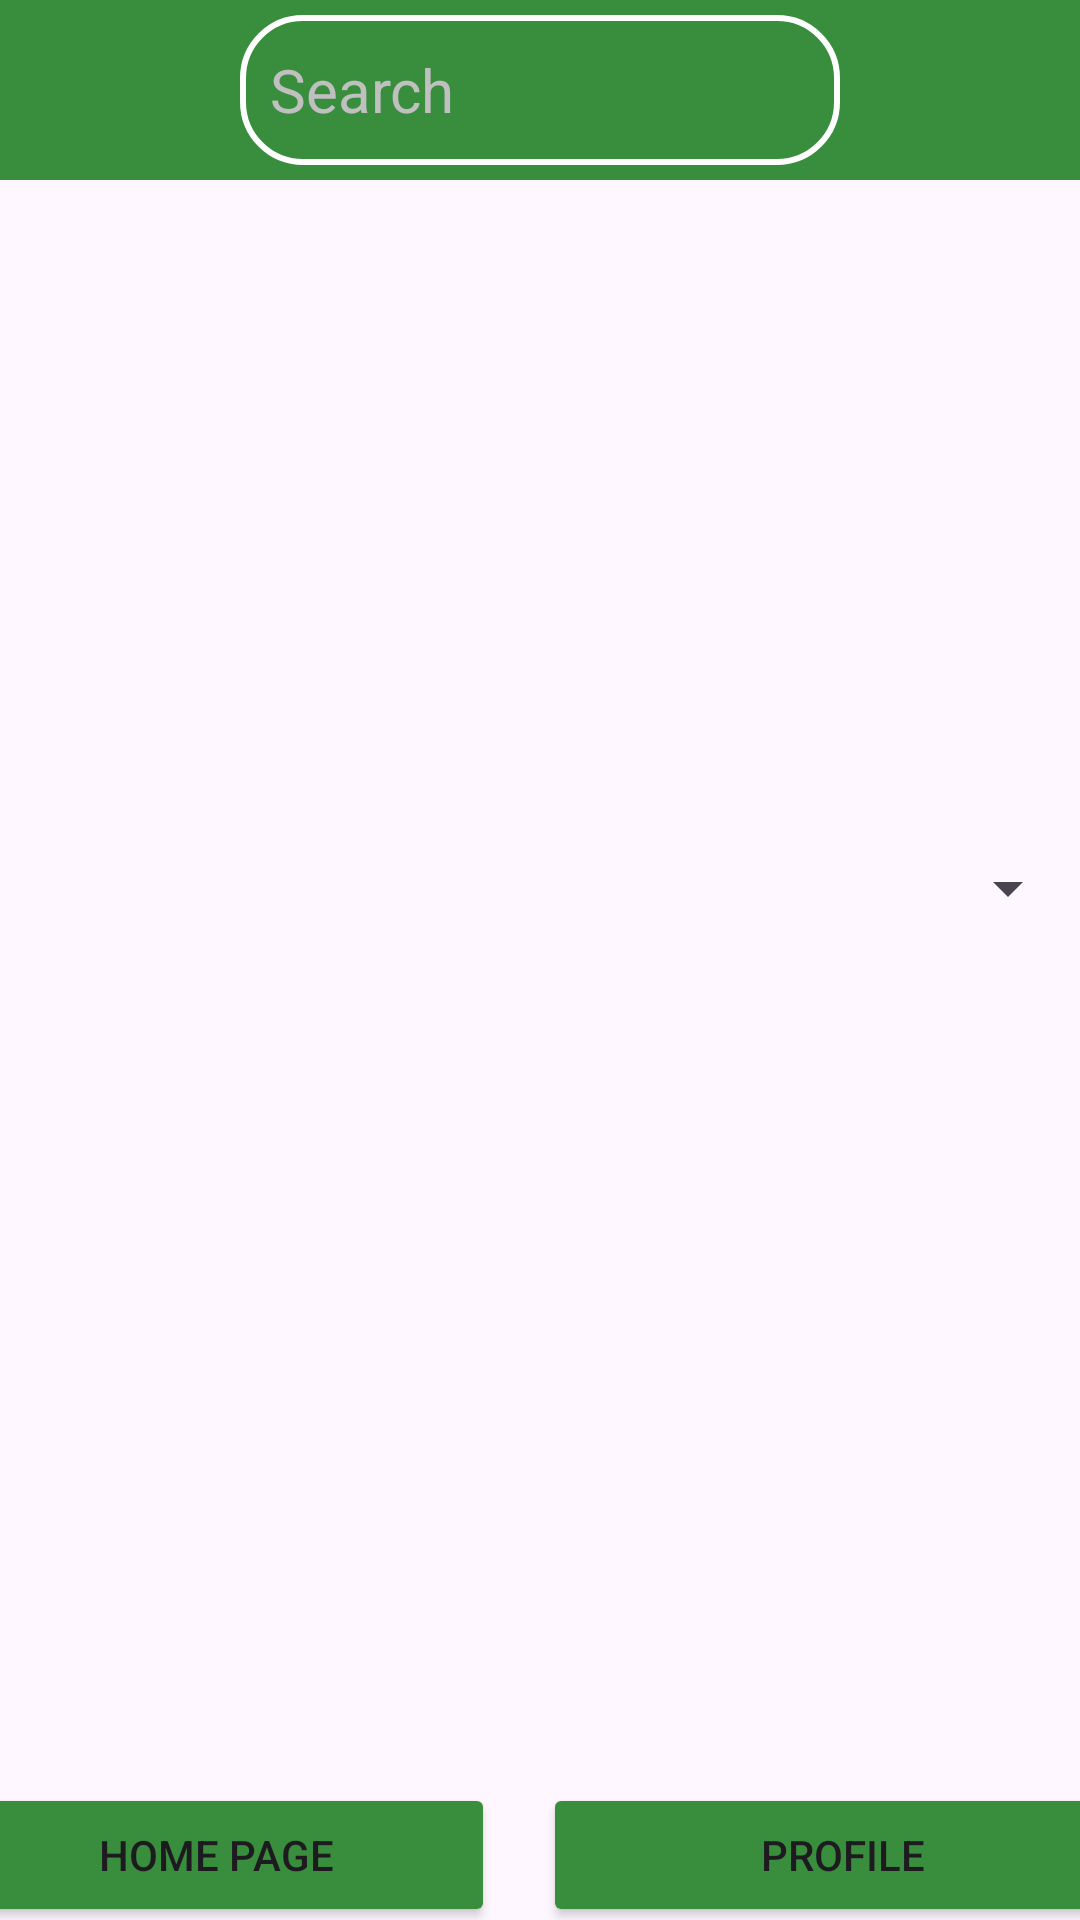

Produce the Android XML layout that renders to this screen, including the resource entries it uses.
<!-- AndroidManifest.xml: application theme Theme.Group04_ReadBookOnline -->
<!-- res/layout/activity_main.xml -->
<?xml version="1.0" encoding="utf-8"?>
<LinearLayout xmlns:android="http://schemas.android.com/apk/res/android"
    xmlns:app="http://schemas.android.com/apk/res-auto"
    xmlns:tools="http://schemas.android.com/tools"
    android:layout_width="match_parent"
    android:layout_height="match_parent"
    android:orientation="vertical"
    tools:context=".MainActivity">

    <RelativeLayout
        android:layout_width="match_parent"
        android:layout_height="60dp"
        android:background="@color/green"
        android:gravity="center">

        <EditText
            android:id="@+id/editTextSearch"
            android:layout_width="318dp"
            android:layout_height="match_parent"
            android:layout_marginLeft="80dp"
            android:layout_marginTop="5dp"
            android:layout_marginRight="80dp"
            android:layout_marginBottom="5dp"
            android:background="@drawable/bg_edit"
            android:drawableLeft="@drawable/baseline_search_24"
            android:drawablePadding="4dp"
            android:gravity="center_vertical"
            android:hint="Search"
            android:paddingLeft="10dp"
            android:paddingRight="10dp"
            android:textColor="#ffff"
            android:textColorHint="#c0c0c0"
            android:textSize="20dp" />
    </RelativeLayout>

    
    <androidx.viewpager2.widget.ViewPager2
        android:id="@+id/viewPagerAds"
        android:layout_width="match_parent"
        android:layout_height="200dp"
        android:layout_margin="8dp" />

    <Spinner
        android:id="@+id/spinnerCategory"
        android:layout_width="match_parent"
        android:layout_height="wrap_content"
        android:layout_marginTop="8dp" />



    <ListView
        android:id="@+id/DSSach"
        android:layout_width="match_parent"
        android:layout_height="0dp"
        android:layout_weight="1" />

    <LinearLayout
        android:layout_width="match_parent"
        android:layout_height="wrap_content"
        android:gravity="center"
        android:orientation="horizontal">

        <Button
            android:id="@+id/btnHome"
            android:layout_width="186dp"
            android:layout_height="wrap_content"
            android:layout_gravity="center"
            android:layout_marginTop="5dp"
            android:backgroundTint="@color/green"
            android:text="Home Page" />

        <Button
            android:id="@+id/btnProfile"
            android:layout_width="200dp"
            android:layout_height="wrap_content"
            android:layout_gravity="center"
            android:layout_marginLeft="16dp"
            android:layout_marginTop="5dp"
            android:backgroundTint="@color/green"
            android:text="Profile" />
    </LinearLayout>
</LinearLayout>
<!-- resources referenced by this layout -->
<resources>
  <color name="green">#388E3C</color>
  <!-- drawable bg_edit (drawable) -->
  <?xml version="1.0" encoding="utf-8"?>
  <shape xmlns:android="http://schemas.android.com/apk/res/android">
  <corners android:radius="20dp"/>
      <stroke android:width="2dp"
          android:color="#ffffff"/>
  </shape>
  <style name="Theme.Group04_ReadBookOnline" parent="Base.Theme.Group04_ReadBookOnline" />
  <style name="Base.Theme.Group04_ReadBookOnline" parent="Theme.Material3.DayNight.NoActionBar">
          
          
      </style>
</resources>
